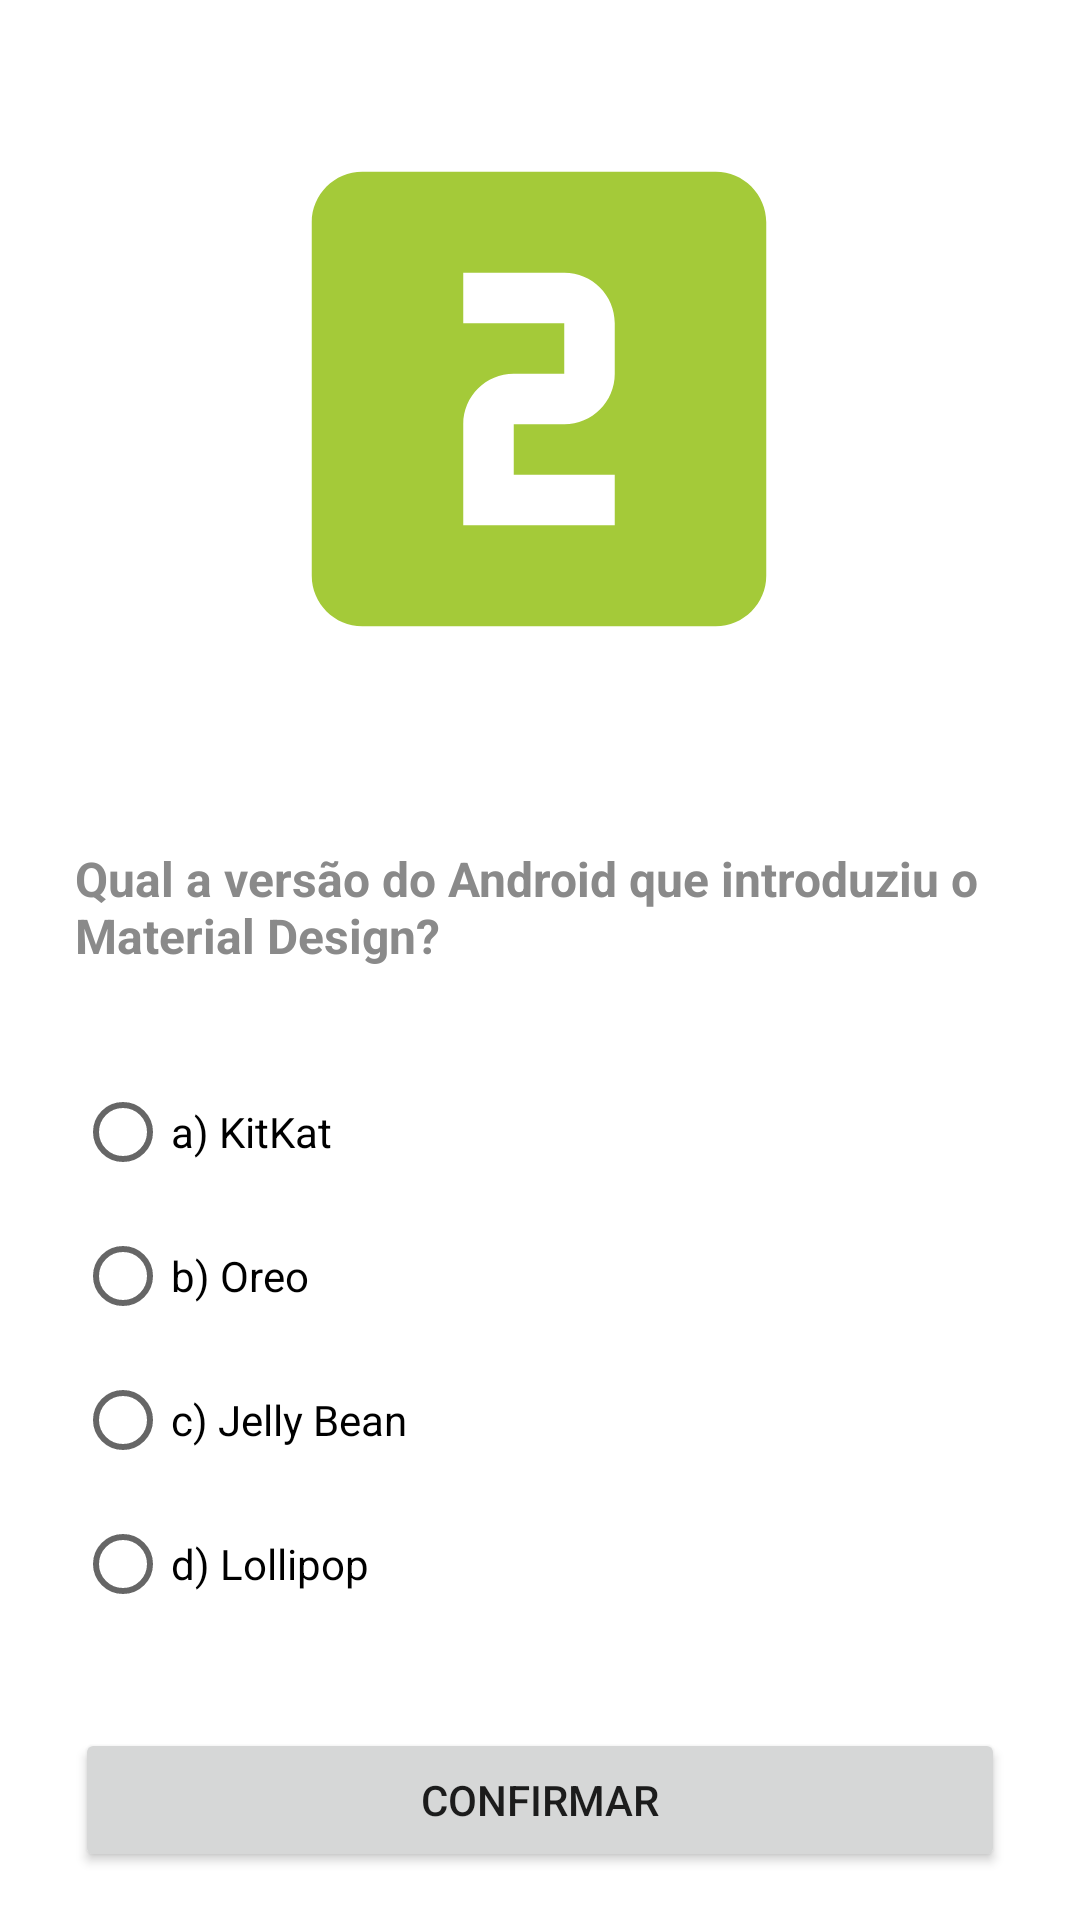

Produce the Android XML layout that renders to this screen, including the resource entries it uses.
<!-- AndroidManifest.xml: application theme Theme.Exercicio01_navigation -->
<!-- res/layout/fragment_questao_b.xml -->
<?xml version="1.0" encoding="utf-8"?>
<layout xmlns:android="http://schemas.android.com/apk/res/android"
    xmlns:tools="http://schemas.android.com/tools"
    xmlns:app="http://schemas.android.com/apk/res-auto">

<androidx.constraintlayout.widget.ConstraintLayout
    android:layout_width="match_parent"
    android:layout_height="match_parent"
    tools:context=".questaoBFragment">

    <ImageView
        android:id="@+id/imageQuestionB"
        android:layout_width="244dp"
        android:layout_height="202dp"
        android:layout_marginTop="32dp"
        android:src="@drawable/ic_baseline_looks_two_24"
        app:layout_constraintEnd_toEndOf="parent"
        app:layout_constraintHorizontal_bias="0.497"
        app:layout_constraintStart_toStartOf="parent"
        app:layout_constraintTop_toTopOf="parent" />

    <TextView
        android:id="@+id/txtQuestionB"
        android:layout_width="0dp"
        android:layout_height="wrap_content"
        android:layout_marginStart="25dp"
        android:layout_marginTop="48dp"
        android:layout_marginEnd="25dp"
        android:text="@string/Questao2"
        android:textAlignment="textStart"
        android:textColor="#8A8A8A"
        android:textSize="16sp"
        android:textStyle="bold"
        app:layout_constraintEnd_toEndOf="parent"
        app:layout_constraintHorizontal_bias="0.0"
        app:layout_constraintStart_toStartOf="parent"
        app:layout_constraintTop_toBottomOf="@+id/imageQuestionB" />

    <Button
        android:id="@+id/btnConfirm"
        android:layout_width="0dp"
        android:layout_height="wrap_content"
        android:layout_marginStart="25dp"
        android:layout_marginEnd="25dp"
        android:layout_marginBottom="16dp"
        android:text="@string/buttonConfirmar"
        app:layout_constraintBottom_toBottomOf="parent"
        app:layout_constraintEnd_toEndOf="parent"
        app:layout_constraintHorizontal_bias="0.0"
        app:layout_constraintStart_toStartOf="parent" />

    <RadioGroup
        android:id="@+id/radioGroup"
        android:layout_width="0dp"
        android:layout_height="wrap_content"
        android:layout_marginStart="25dp"
        android:layout_marginEnd="25dp"
        app:layout_constraintBottom_toTopOf="@+id/btnConfirm"
        app:layout_constraintEnd_toEndOf="parent"
        app:layout_constraintStart_toStartOf="parent"
        app:layout_constraintTop_toBottomOf="@+id/txtQuestionB">

        <RadioButton
            android:id="@+id/rdQuestionBOptionA"
            android:layout_width="match_parent"
            android:layout_height="wrap_content"
            android:text="@string/Questao2_LetraA" />

        <RadioButton
            android:id="@+id/rdQuestionBOptionB"
            android:layout_width="match_parent"
            android:layout_height="wrap_content"
            android:text="@string/Questao2_LetraB" />

        <RadioButton
            android:id="@+id/rdQuestionBOptionC"
            android:layout_width="match_parent"
            android:layout_height="wrap_content"
            android:text="@string/Questao2_LetraC" />

        <RadioButton
            android:id="@+id/rdQuestionBOptionD"
            android:layout_width="match_parent"
            android:layout_height="wrap_content"
            android:text="@string/Questao2_LetraD" />
    </RadioGroup>

</androidx.constraintlayout.widget.ConstraintLayout>
</layout>
<!-- resources referenced by this layout -->
<resources>
  <!-- drawable ic_baseline_looks_two_24 (drawable) -->
  <vector android:height="24dp" android:tint="#A4CA39"
      android:viewportHeight="24" android:viewportWidth="24"
      android:width="24dp" xmlns:android="http://schemas.android.com/apk/res/android">
      <path android:fillColor="@android:color/white" android:pathData="M19,3L5,3c-1.1,0 -2,0.9 -2,2v14c0,1.1 0.9,2 2,2h14c1.1,0 2,-0.9 2,-2L21,5c0,-1.1 -0.9,-2 -2,-2zM15,11c0,1.11 -0.9,2 -2,2h-2v2h4v2L9,17v-4c0,-1.11 0.9,-2 2,-2h2L13,9L9,9L9,7h4c1.1,0 2,0.89 2,2v2z"/>
  </vector>
  <string name="Questao2">Qual a versão do Android que introduziu o Material Design? </string>
  <string name="Questao2_LetraA">a) KitKat </string>
  <string name="Questao2_LetraB">b) Oreo</string>
  <string name="Questao2_LetraC">c) Jelly Bean </string>
  <string name="Questao2_LetraD">d) Lollipop</string>
  <string name="buttonConfirmar">CONFIRMAR</string>
  <style name="Theme.Exercicio01_navigation" parent="Theme.MaterialComponents.DayNight.DarkActionBar">
          
          <item name="colorPrimary">@color/purple_500</item>
          <item name="colorPrimaryVariant">@color/purple_700</item>
          <item name="colorOnPrimary">@color/white</item>
          
          <item name="colorSecondary">@color/teal_200</item>
          <item name="colorSecondaryVariant">@color/teal_700</item>
          <item name="colorOnSecondary">@color/black</item>
          
          <item name="android:statusBarColor" tools:targetApi="l">?attr/colorPrimaryVariant</item>
          
      </style>
  <!-- not gathered from this repository: default colours our renderer supplied (Android Studio template values) -->
  <color name="purple_500">#FF6200EE</color>
  <color name="purple_700">#FF3700B3</color>
  <color name="teal_200">#FF03DAC5</color>
  <color name="teal_700">#FF018786</color>
  <color name="black">#FF000000</color>
  <color name="white">#FFFFFFFF</color>
</resources>
